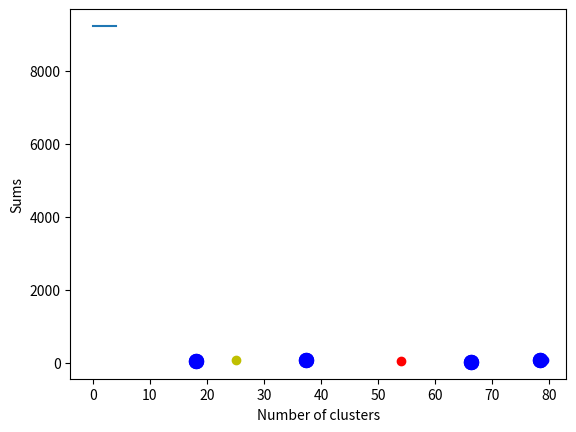

Here is the Python script that generated this plot: (Note: this script raises an exception after producing the figure.)
import matplotlib.pyplot as plt
import numpy as np
import random

n = 100
x = [random.randint(1, n) for i in range(n)]
y = [random.randint(1, n) for i in range(n)]
K = range(0, 10)

x_c = np.mean(x)
y_c = np.mean(y)


def dist(x1, y1, x2, y2):
    return np.sqrt((x1 - x2) ** 2 + (y1 - y2) ** 2)


def clust(x, y, x_cc, y_cc, k):
    cluster = []
    for i in range(0, n):
        d = dist(x[i], y[i], x_cc[0], y_cc[0])
        numb = 0
        for j in range(0, k):
            if dist(x[i], y[i], x_cc[j], y_cc[j]) < d:
                d = dist(x[i], y[i], x_cc[j], y_cc[j])
                numb = j
        cluster.append(numb)
    return cluster


def calculate_center_of_mass(cluster, x, y, k):
    center_of_mass_x = [0 for i in range(k)]
    center_of_mass_y = [0 for i in range(k)]
    count = [0 for i in range(k)]

    for i in cluster:
        count[i] += 1

    number = 0
    for i in cluster:
        center_of_mass_x[i] += x[number] / count[i]
        center_of_mass_y[i] += y[number] / count[i]
        number += 1

    return [center_of_mass_x, center_of_mass_y]


R = 0
for i in range(0, n):
    r = dist(x_c, y_c, x[i], y[i])
    if r > R:
        R = r


def С_sum(k, x_cc, y_cc, cluster):
    for i in range(0, k):
        clusterSum = 0
        for j in range(0, len(cluster)):
            if cluster[j] == i:
                clusterSum += dist(x[j], y[j], x_cc[i], y_cc[i]) ** 2
    return clusterSum


f_sums = []
for k in K:
    x_cc = [R * np.cos(2 * np.pi * i / k) + x_c for i in range(k)]
    y_cc = [R * np.sin(2 * np.pi * i / k) + x_c for i in range(k)]

cluster = clust(x, y, x_cc, y_cc, k)

center_of_mass = calculate_center_of_mass(cluster, x, y, k)

changed = False
while not changed:
    new_cluster = clust(x, y, center_of_mass[0], center_of_mass[1], k)

    f_sums.append(С_sum(k, x_cc, y_cc, cluster))
    if np.array_equal(new_cluster, cluster):
        changed = True
        break

    cluster = new_cluster
    center_of_mass = calculate_center_of_mass(cluster, x, y, k)

print(f_sums)

plt.plot(K[0:len(f_sums)], f_sums)
plt.xlabel('Number of clusters')
plt.ylabel('Sums')
plt.show()

k = len(f_sums) - 1
changed = False
while not changed:
    new_cluster = clust(x, y, center_of_mass[0], center_of_mass[1], k)
    if np.array_equal(new_cluster, cluster):
        changed = True
        break

    cluster = new_cluster

    center_of_mass = calculate_center_of_mass(cluster, x, y, k)

    colors = ['r', 'b', 'y', 'o', 'p']

print(k)
for i in range(0, n):
    plt.scatter(x[i], y[i], color=colors[cluster[i]])
    plt.scatter(center_of_mass[0], center_of_mass[1], marker='o', c='b', s=100)
plt.show()
